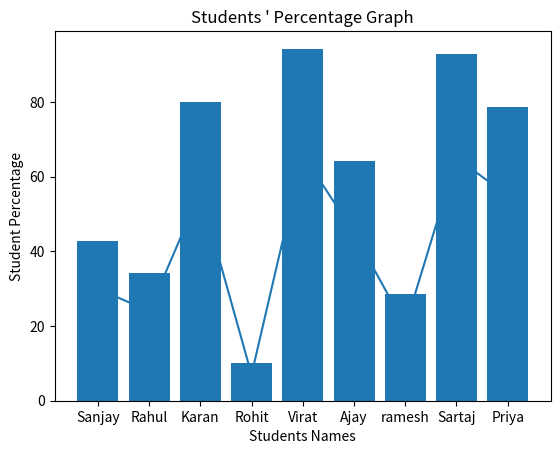

This chart was generated by the following Python code:
import matplotlib.pyplot as plt

students_name = ["Sanjay","Rahul","Karan","Rohit","Virat","Ajay","ramesh","Sartaj","Priya"]
students_marks = [30,24,56,7,66,45,20,65,55]

marks_perc = []
for x in students_marks:
    res = (x/70)*100
    marks_perc.append(res)

print(marks_perc)

#line chart
def marks_line_chart():
    plt.plot(students_name,students_marks)
    plt.title("Students Marks graph")
    plt.xlabel("Students Names")
    plt.ylabel("Students Marks")
    plt.show()

marks_line_chart()

#bar chart

def percentage_bar_chart():
    plt.bar(students_name,marks_perc)
    plt.title("Students ' Percentage Graph")
    plt.xlabel("Students Names")
    plt.ylabel("Student Percentage")
    plt.show()

percentage_bar_chart()
